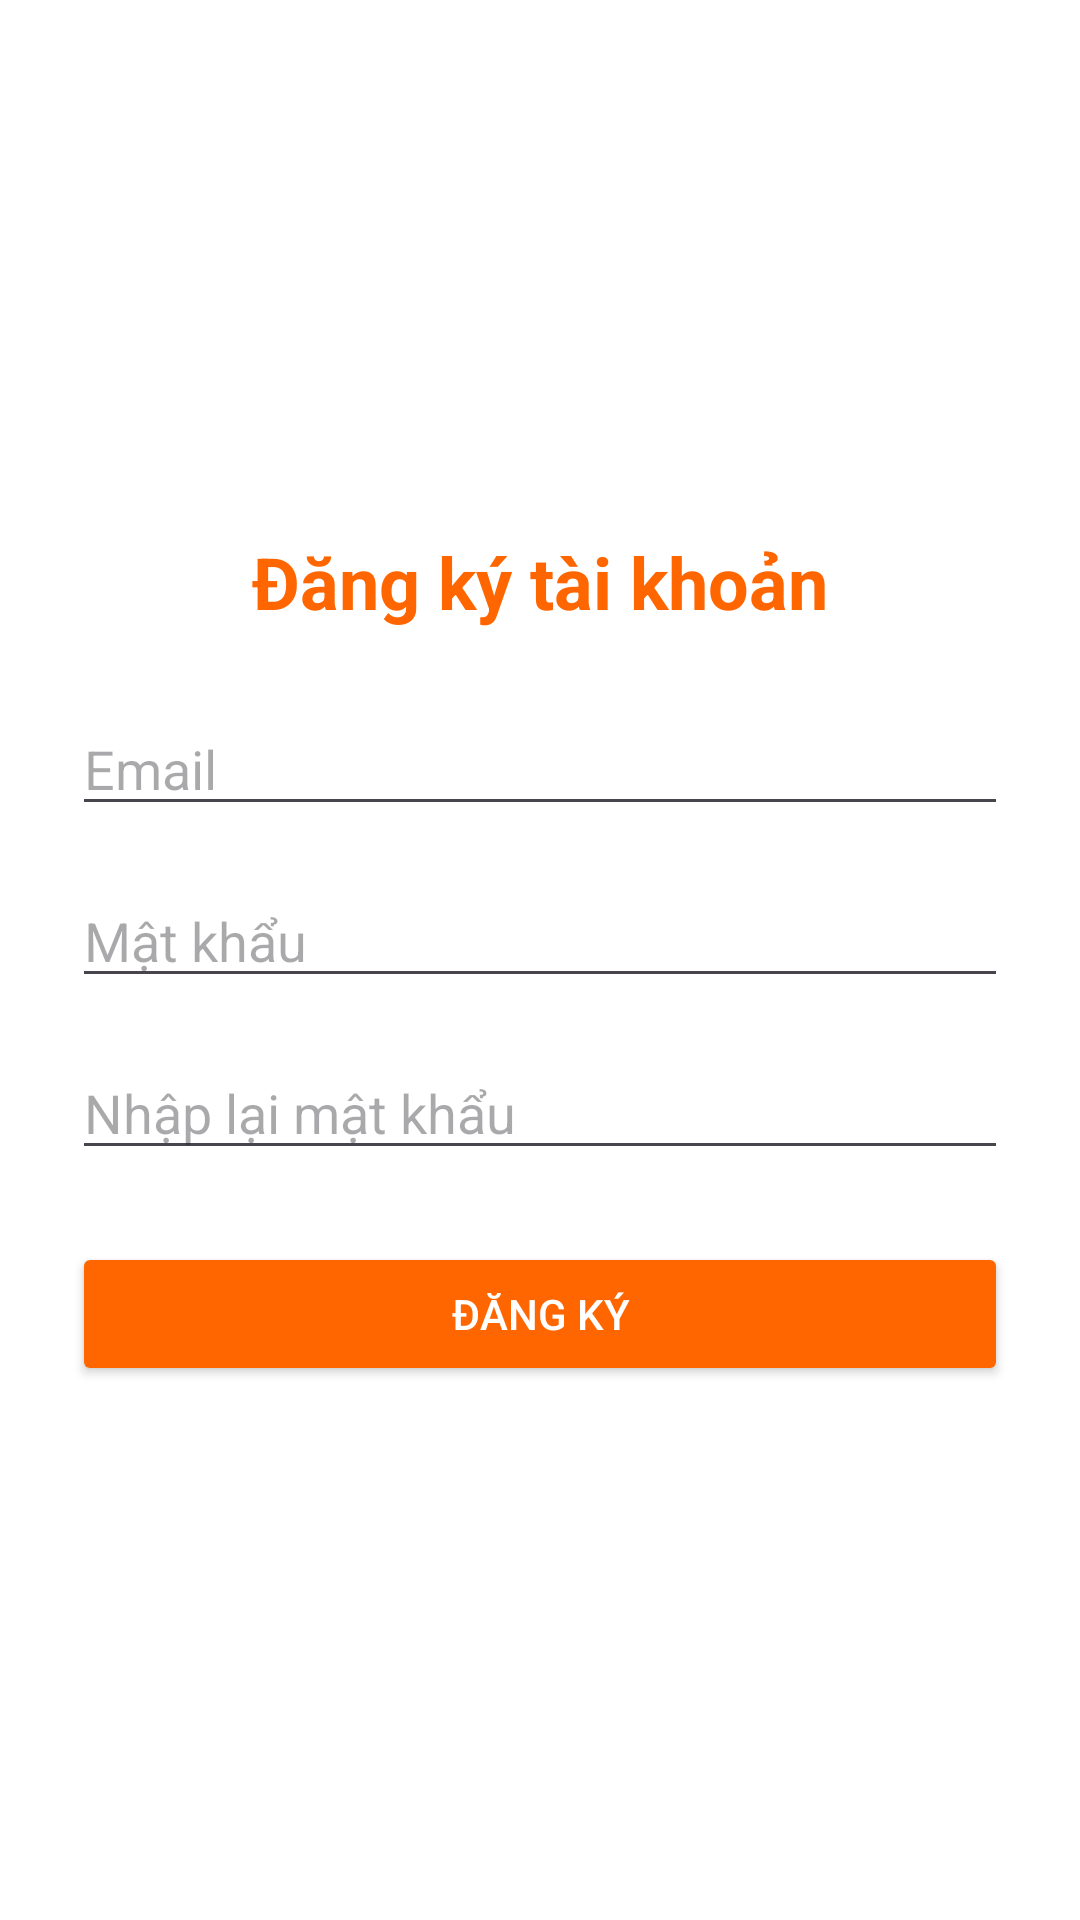

Produce the Android XML layout that renders to this screen, including the resource entries it uses.
<!-- AndroidManifest.xml: application theme Theme.Baitaplon -->
<!-- res/layout/activity_dangki.xml -->
<?xml version="1.0" encoding="utf-8"?>
<androidx.constraintlayout.widget.ConstraintLayout xmlns:android="http://schemas.android.com/apk/res/android"
    xmlns:app="http://schemas.android.com/apk/res-auto"
    xmlns:tools="http://schemas.android.com/tools"
    android:id="@+id/main"
    android:layout_width="match_parent"
    android:layout_height="match_parent"
    tools:context=".DangkiActivity">
    <LinearLayout xmlns:android="http://schemas.android.com/apk/res/android"
        android:orientation="vertical"
        android:layout_width="match_parent"
        android:layout_height="match_parent"
        android:padding="24dp"
        android:gravity="center"
        android:background="#FFFFFF">

        <TextView
            android:text="Đăng ký tài khoản"
            android:textSize="24sp"
            android:textStyle="bold"
            android:textColor="#FF6600"
            android:layout_marginBottom="24dp"
            android:layout_width="wrap_content"
            android:layout_height="wrap_content" />

        <EditText
            android:id="@+id/edtemail"
            android:hint="Email"
            android:inputType="textEmailAddress"
            android:layout_width="match_parent"
            android:layout_height="wrap_content"
            android:layout_marginBottom="16dp"/>

        <EditText
            android:id="@+id/edtpass"
            android:hint="Mật khẩu"
            android:inputType="textPassword"
            android:layout_width="match_parent"
            android:layout_height="wrap_content"
            android:layout_marginBottom="16dp"/>

        <EditText
            android:id="@+id/edtConfirm"
            android:hint="Nhập lại mật khẩu"
            android:inputType="textPassword"
            android:layout_width="match_parent"
            android:layout_height="wrap_content"
            android:layout_marginBottom="24dp"/>

        <Button
            android:id="@+id/btndangkia"
            android:text="Đăng ký"
            android:layout_width="match_parent"
            android:layout_height="wrap_content"
            android:backgroundTint="#FF6600"
            android:textColor="#FFFFFF"/>
    </LinearLayout>
</androidx.constraintlayout.widget.ConstraintLayout>
<!-- resources referenced by this layout -->
<resources>
  <style name="Theme.Baitaplon" parent="Base.Theme.Baitaplon" />
  <style name="Base.Theme.Baitaplon" parent="Theme.Material3.DayNight.NoActionBar">
          
          
      </style>
</resources>
